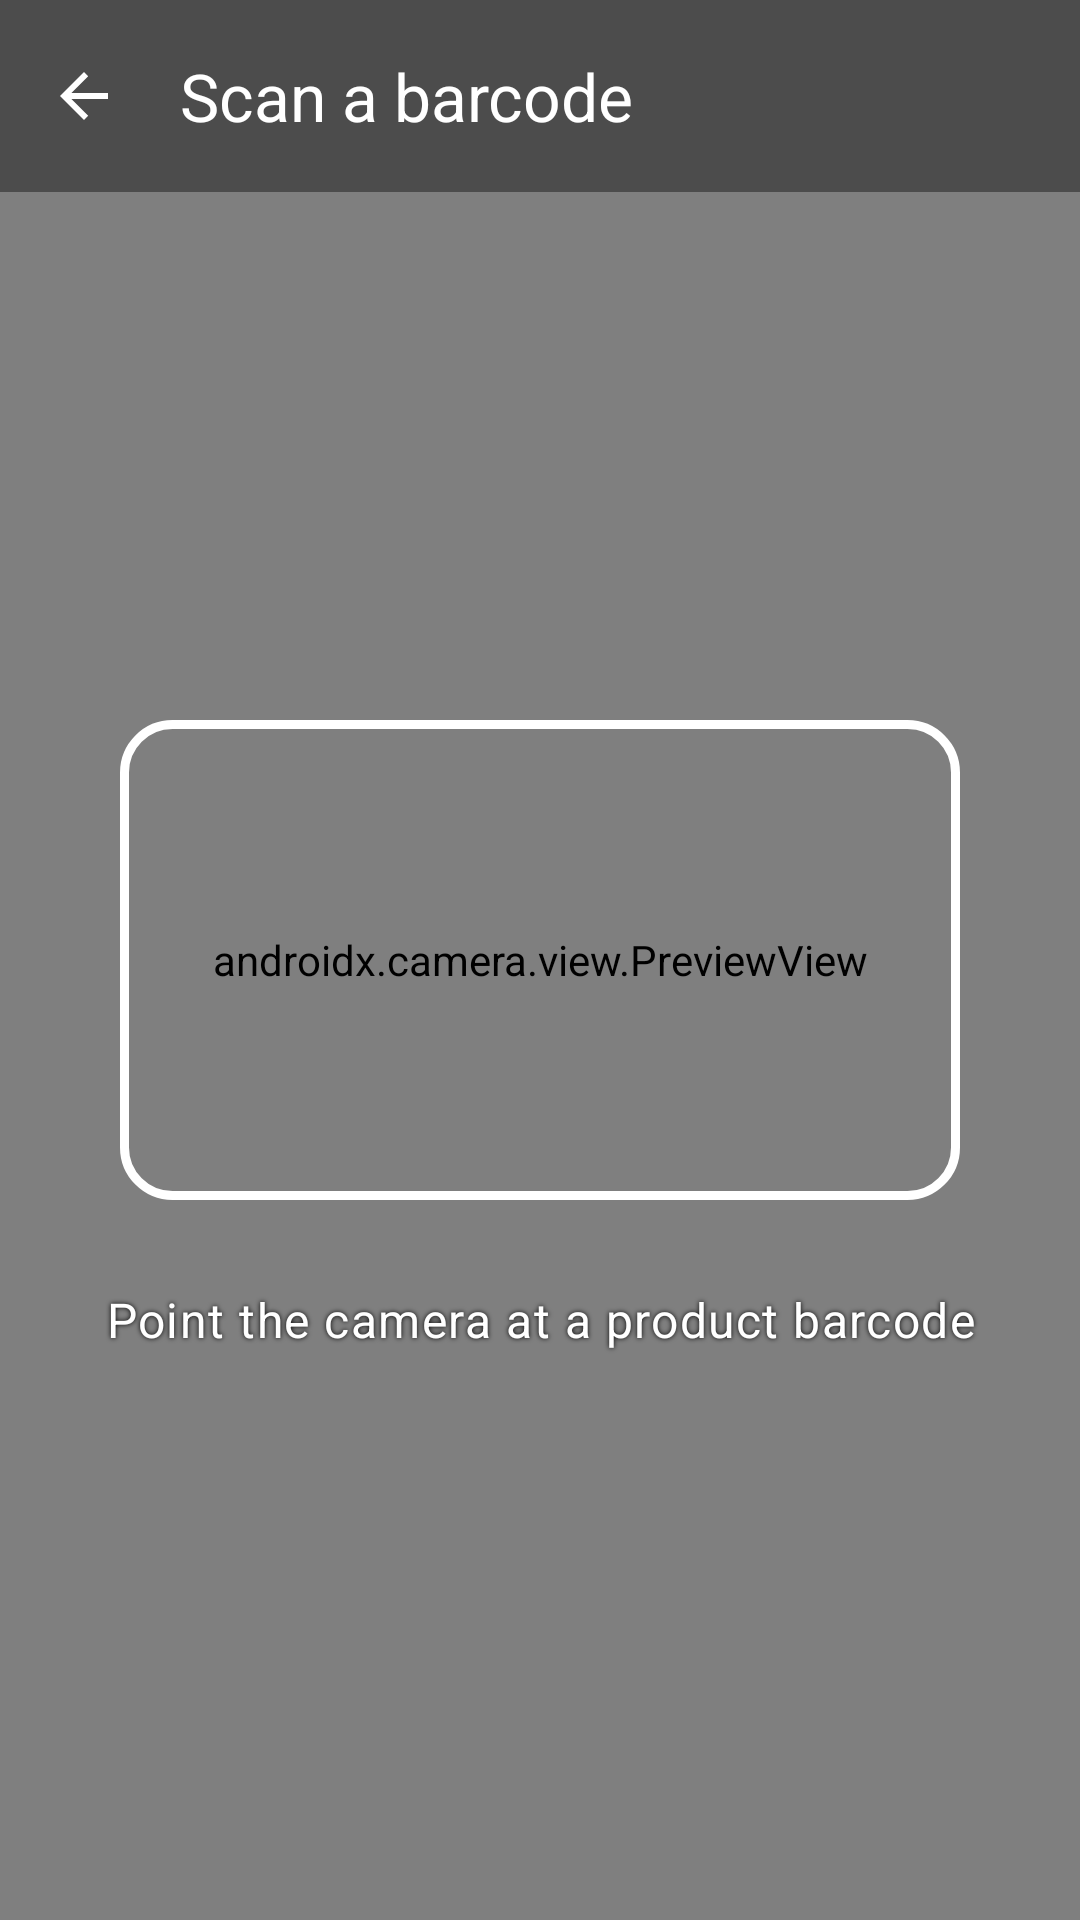

Here is an Android app screen rendered from its layout file. Give the layout XML and the strings, colors and styles it references.
<!-- AndroidManifest.xml: application theme Theme.Nutrimpact -->
<!-- res/layout/activity_barcode_scanner.xml -->
<?xml version="1.0" encoding="utf-8"?>
<FrameLayout xmlns:android="http://schemas.android.com/apk/res/android"
    xmlns:app="http://schemas.android.com/apk/res-auto"
    xmlns:tools="http://schemas.android.com/tools"
    android:layout_width="match_parent"
    android:layout_height="match_parent"
    android:background="@android:color/black"
    tools:context=".BarcodeScannerActivity">

    <androidx.camera.view.PreviewView
        android:id="@+id/previewCamera"
        android:layout_width="match_parent"
        android:layout_height="match_parent" />

    <View
        android:id="@+id/viewScanFrame"
        android:layout_width="280dp"
        android:layout_height="160dp"
        android:layout_gravity="center"
        android:background="@drawable/scan_frame" />

    <TextView
        android:id="@+id/textScannerHint"
        android:layout_width="match_parent"
        android:layout_height="wrap_content"
        android:layout_gravity="center"
        android:layout_marginTop="120dp"
        android:gravity="center"
        android:padding="16dp"
        android:shadowColor="@android:color/black"
        android:shadowRadius="4"
        android:text="@string/scanner_hint"
        android:textAppearance="?attr/textAppearanceBodyLarge"
        android:textColor="@android:color/white" />

    
    <LinearLayout
        android:id="@+id/layoutScannerMessage"
        android:layout_width="match_parent"
        android:layout_height="match_parent"
        android:background="?android:attr/colorBackground"
        android:gravity="center"
        android:orientation="vertical"
        android:padding="24dp"
        android:visibility="gone">

        <TextView
            android:id="@+id/textScannerMessage"
            android:layout_width="match_parent"
            android:layout_height="wrap_content"
            android:gravity="center"
            android:text="@string/scanner_permission_needed"
            android:textAppearance="?attr/textAppearanceBodyLarge" />

        <Button
            android:id="@+id/buttonScannerClose"
            android:layout_width="wrap_content"
            android:layout_height="wrap_content"
            android:layout_marginTop="16dp"
            android:text="@string/scanner_close" />

    </LinearLayout>

    <com.google.android.material.appbar.MaterialToolbar
        android:id="@+id/toolbarScanner"
        android:layout_width="match_parent"
        android:layout_height="?attr/actionBarSize"
        android:background="#66000000"
        app:navigationContentDescription="@string/add_food_back"
        app:navigationIcon="?attr/homeAsUpIndicator"
        app:navigationIconTint="@android:color/white"
        app:title="@string/scanner_title"
        app:titleTextColor="@android:color/white" />

</FrameLayout>
<!-- resources referenced by this layout -->
<resources>
  <!-- drawable scan_frame (drawable) -->
  <?xml version="1.0" encoding="utf-8"?>
  <shape xmlns:android="http://schemas.android.com/apk/res/android"
      android:shape="rectangle">
      <stroke
          android:width="3dp"
          android:color="@android:color/white" />
      <corners android:radius="16dp" />
  </shape>
  <string name="add_food_back">Back</string>
  <string name="scanner_close">Close</string>
  <string name="scanner_hint">Point the camera at a product barcode</string>
  <string name="scanner_permission_needed">Nutrimpact needs the camera to scan barcodes. Images are processed on your phone and never uploaded.
  
  You can also type the barcode number into the search box.</string>
  <string name="scanner_title">Scan a barcode</string>
  <style name="Theme.Nutrimpact" parent="Base.Theme.Nutrimpact" />
  <style name="Base.Theme.Nutrimpact" parent="Theme.Material3.DayNight.NoActionBar">
          
          
      </style>
</resources>
